Photos from the image-classification dataset "data_final" in the GitHub repository Vojeshwini/Black-pepper-disease-detection-using-AI. Its 6 classes are: foot rot, healthy, leaf blight, pollu disease, slow decline, yellow mottle virus.

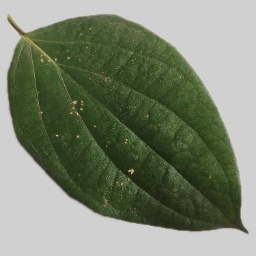
Label: pollu disease

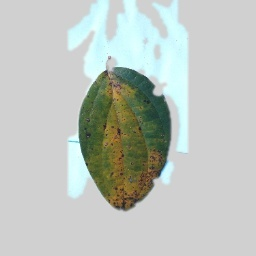
Label: slow decline

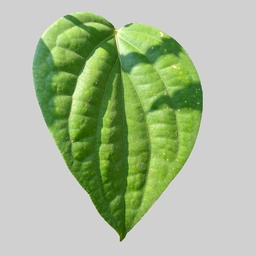
Label: healthy

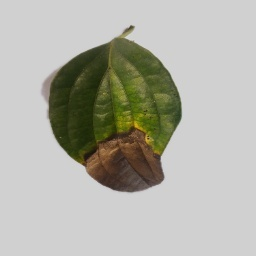
Label: foot rot

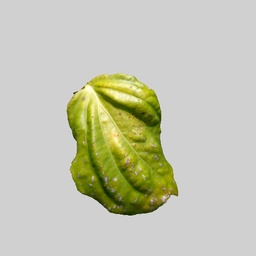
Label: yellow mottle virus

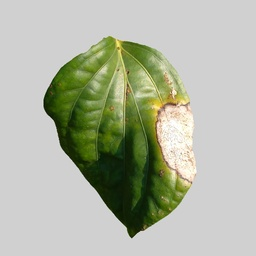
Label: leaf blight
